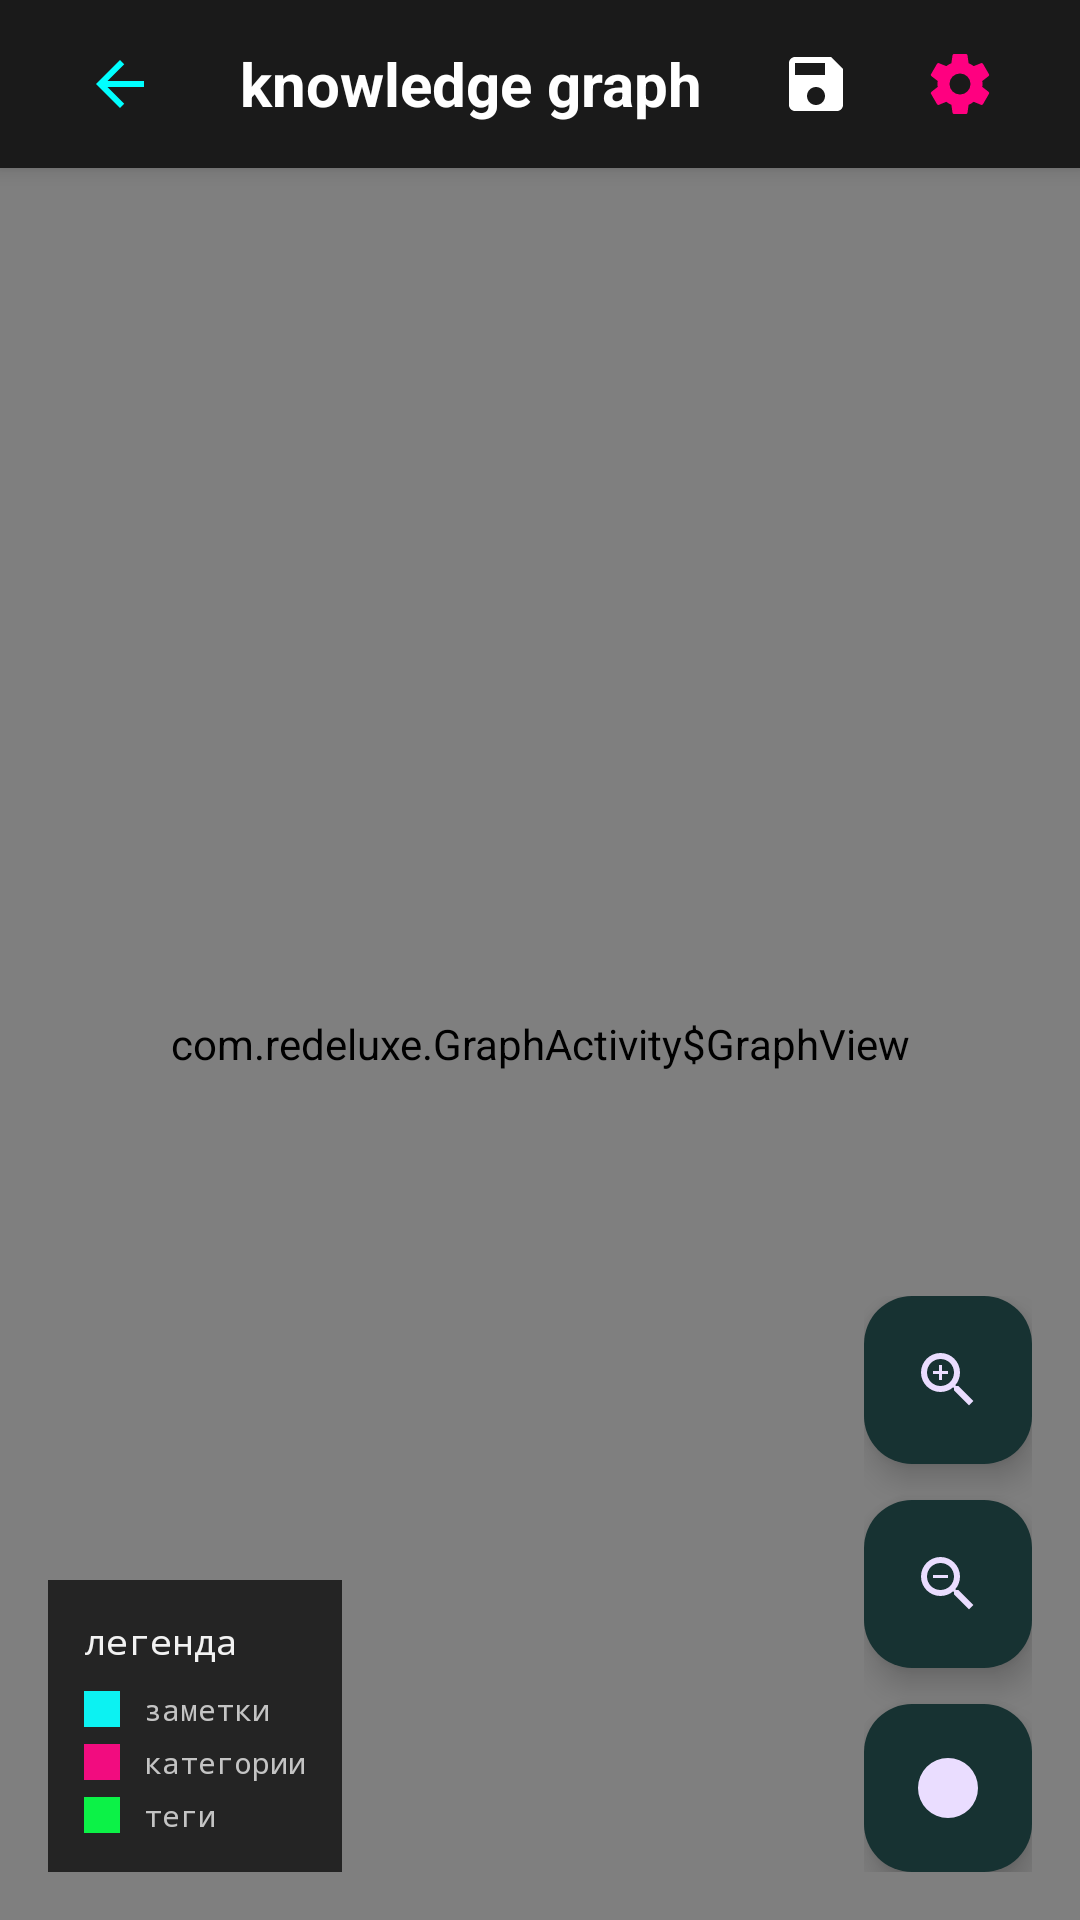

Layout XML and referenced resources for this Android screen:
<!-- AndroidManifest.xml: activity theme Theme.Redeluxe.NoActionBar -->
<!-- res/layout/activity_graph.xml -->
<?xml version="1.0" encoding="utf-8"?>
<RelativeLayout xmlns:android="http://schemas.android.com/apk/res/android"
    xmlns:app="http://schemas.android.com/apk/res-auto"
    android:layout_width="match_parent"
    android:layout_height="match_parent"
    android:background="@color/dark_background">

    
    <LinearLayout
        android:id="@+id/headerLayout"
        android:layout_width="match_parent"
        android:layout_height="56dp"
        android:background="@color/surface_dark"
        android:orientation="horizontal"
        android:gravity="center_vertical"
        android:paddingHorizontal="16dp"
        android:elevation="4dp">

        
        <ImageButton
            android:id="@+id/backButton"
            android:layout_width="48dp"
            android:layout_height="48dp"
            android:background="?android:attr/selectableItemBackgroundBorderless"
            android:src="@drawable/ic_back"
            android:contentDescription="назад"
            android:padding="8dp" />

        
        <TextView
            android:id="@+id/graphTitle"
            android:layout_width="0dp"
            android:layout_height="wrap_content"
            android:layout_weight="1"
            android:text="knowledge graph"
            android:textColor="@color/text_primary"
            android:textSize="20sp"
            android:textStyle="bold"
            android:layout_marginStart="16dp" />

        
        <ImageButton
            android:id="@+id/saveGraphButton"
            android:layout_width="48dp"
            android:layout_height="48dp"
            android:background="?android:attr/selectableItemBackgroundBorderless"
            android:src="@drawable/ic_save"
            android:contentDescription="сохранить граф"
            android:padding="8dp" />

        
        <ImageButton
            android:id="@+id/menuButton"
            android:layout_width="48dp"
            android:layout_height="48dp"
            android:background="?android:attr/selectableItemBackgroundBorderless"
            android:src="@drawable/ic_settings"
            android:contentDescription="меню"
            android:padding="8dp" />

    </LinearLayout>

    
    <view
        class="com.redeluxe.GraphActivity$GraphView"
        android:id="@+id/graphView"
        android:layout_width="match_parent"
        android:layout_height="match_parent"
        android:layout_below="@id/headerLayout"
        android:background="@color/dark_background" />

    
    <LinearLayout
        android:id="@+id/controlsLayout"
        android:layout_width="wrap_content"
        android:layout_height="wrap_content"
        android:layout_alignParentBottom="true"
        android:layout_alignParentEnd="true"
        android:layout_margin="16dp"
        android:orientation="vertical"
        android:gravity="end">

        
        <com.google.android.material.floatingactionbutton.FloatingActionButton
            android:id="@+id/zoomInButton"
            android:layout_width="wrap_content"
            android:layout_height="wrap_content"
            android:layout_marginBottom="12dp"
            android:src="@drawable/ic_zoom_in"
            app:backgroundTint="@color/surface_dark"
            app:fabSize="mini"
            app:elevation="6dp" />

        
        <com.google.android.material.floatingactionbutton.FloatingActionButton
            android:id="@+id/zoomOutButton"
            android:layout_width="wrap_content"
            android:layout_height="wrap_content"
            android:layout_marginBottom="12dp"
            android:src="@drawable/ic_zoom_out"
            app:backgroundTint="@color/surface_dark"
            app:fabSize="mini"
            app:elevation="6dp" />

        
        <com.google.android.material.floatingactionbutton.FloatingActionButton
            android:id="@+id/centerButton"
            android:layout_width="wrap_content"
            android:layout_height="wrap_content"
            android:src="@drawable/ic_center"
            app:backgroundTint="@color/surface_dark"
            app:fabSize="mini"
            app:elevation="6dp" />

    </LinearLayout>

    
    <LinearLayout
        android:id="@+id/legendLayout"
        android:layout_width="wrap_content"
        android:layout_height="wrap_content"
        android:layout_alignParentBottom="true"
        android:layout_alignParentStart="true"
        android:layout_margin="16dp"
        android:orientation="vertical"
        android:background="@color/surface_dark"
        android:padding="12dp"
        android:alpha="0.9">

        <TextView
            android:layout_width="wrap_content"
            android:layout_height="wrap_content"
            android:text="легенда"
            android:textColor="@color/text_primary"
            android:textSize="12sp"
            android:fontFamily="monospace"
            android:layout_marginBottom="8dp" />

        
        <LinearLayout
            android:layout_width="wrap_content"
            android:layout_height="wrap_content"
            android:orientation="horizontal"
            android:gravity="center_vertical"
            android:layout_marginBottom="4dp">

            <View
                android:layout_width="12dp"
                android:layout_height="12dp"
                android:background="@color/neon_cyan"
                android:layout_marginEnd="8dp" />

            <TextView
                android:layout_width="wrap_content"
                android:layout_height="wrap_content"
                android:text="заметки"
                android:textColor="@color/text_secondary"
                android:textSize="10sp"
                android:fontFamily="monospace" />

        </LinearLayout>

        
        <LinearLayout
            android:layout_width="wrap_content"
            android:layout_height="wrap_content"
            android:orientation="horizontal"
            android:gravity="center_vertical"
            android:layout_marginBottom="4dp">

            <View
                android:layout_width="12dp"
                android:layout_height="12dp"
                android:background="@color/neon_pink"
                android:layout_marginEnd="8dp" />

            <TextView
                android:layout_width="wrap_content"
                android:layout_height="wrap_content"
                android:text="категории"
                android:textColor="@color/text_secondary"
                android:textSize="10sp"
                android:fontFamily="monospace" />

        </LinearLayout>

        
        <LinearLayout
            android:layout_width="wrap_content"
            android:layout_height="wrap_content"
            android:orientation="horizontal"
            android:gravity="center_vertical">

            <View
                android:layout_width="12dp"
                android:layout_height="12dp"
                android:background="@color/neon_green"
                android:layout_marginEnd="8dp" />

            <TextView
                android:layout_width="wrap_content"
                android:layout_height="wrap_content"
                android:text="теги"
                android:textColor="@color/text_secondary"
                android:textSize="10sp"
                android:fontFamily="monospace" />

        </LinearLayout>

    </LinearLayout>

</RelativeLayout>
<!-- resources referenced by this layout -->
<resources>
  <color name="dark_background">#0a0a0a</color>
  <color name="neon_cyan">#00ffff</color>
  <color name="neon_green">#00ff41</color>
  <color name="neon_pink">#ff0080</color>
  <color name="surface_dark">#1a1a1a</color>
  <color name="text_primary">#ffffff</color>
  <color name="text_secondary">#cccccc</color>
  <!-- drawable ic_back (drawable) -->
  <vector xmlns:android="http://schemas.android.com/apk/res/android"
      android:width="24dp"
      android:height="24dp"
      android:viewportWidth="24"
      android:viewportHeight="24">
      <path
          android:fillColor="#00ffff"
          android:pathData="M20,11H7.83l5.59,-5.59L12,4l-8,8 8,8 1.41,-1.41L7.83,13H20v-2z"/>
  </vector>
  <!-- drawable ic_center (drawable) -->
  <vector xmlns:android="http://schemas.android.com/apk/res/android"
      android:width="24dp"
      android:height="24dp"
      android:viewportWidth="24"
      android:viewportHeight="24">
      <path
          android:fillColor="#00ff41"
          android:pathData="M12,8L16,12L12,16L8,12L12,8M12,2A10,10 0,0 1,22 12A10,10 0,0 1,12 22A10,10 0,0 1,2 12A10,10 0,0 1,12 2Z"/>
  </vector>
  <!-- drawable ic_save (drawable) -->
  <?xml version="1.0" encoding="utf-8"?>
  <vector xmlns:android="http://schemas.android.com/apk/res/android"
      android:width="24dp"
      android:height="24dp"
      android:viewportWidth="24"
      android:viewportHeight="24">
      <path
          android:fillColor="@android:color/white"
          android:pathData="M17,3L5,3c-1.11,0 -2,0.9 -2,2v14c0,1.1 0.89,2 2,2h14c1.1,0 2,-0.9 2,-2L21,7l-4,-4zM12,19c-1.66,0 -3,-1.34 -3,-3s1.34,-3 3,-3 3,1.34 3,3 -1.34,3 -3,3zM15,9L5,9L5,5h10v4z" />
  </vector>
  <!-- drawable ic_zoom_in (drawable) -->
  <vector xmlns:android="http://schemas.android.com/apk/res/android"
      android:width="24dp"
      android:height="24dp"
      android:viewportWidth="24"
      android:viewportHeight="24">
      <path
          android:fillColor="#00ffff"
          android:pathData="M15.5,14H14.71L14.43,13.73C15.41,12.59 16,11.11 16,9.5A6.5,6.5 0,0 0,9.5 3A6.5,6.5 0,0 0,3 9.5A6.5,6.5 0,0 0,9.5 16C11.11,16 12.59,15.41 13.73,14.43L14,14.71V15.5L19,20.49L20.49,19L15.5,14M9.5,14C7,14 5,12 5,9.5S7,5 9.5,5 14,7 14,9.5 12,14 9.5,14M12,10H10V12H9V10H7V9H9V7H10V9H12V10Z"/>
  </vector>
  <!-- drawable ic_zoom_out (drawable) -->
  <vector xmlns:android="http://schemas.android.com/apk/res/android"
      android:width="24dp"
      android:height="24dp"
      android:viewportWidth="24"
      android:viewportHeight="24">
      <path
          android:fillColor="#ff0080"
          android:pathData="M15.5,14H14.71L14.43,13.73C15.41,12.59 16,11.11 16,9.5A6.5,6.5 0,0 0,9.5 3A6.5,6.5 0,0 0,3 9.5A6.5,6.5 0,0 0,9.5 16C11.11,16 12.59,15.41 13.73,14.43L14,14.71V15.5L19,20.49L20.49,19L15.5,14M9.5,14C7,14 5,12 5,9.5S7,5 9.5,5 14,7 14,9.5 12,14 9.5,14M7,9V10H12V9H7Z"/>
  </vector>
  <style name="Theme.Redeluxe.NoActionBar">
          <item name="windowActionBar">false</item>
          <item name="windowNoTitle">true</item>
          <item name="android:windowFullscreen">false</item>
          <item name="android:windowTranslucentStatus">true</item>
          <item name="android:windowTranslucentNavigation">true</item>
      </style>
</resources>
